Run: headless pygame with SDL's dummy video driver; simulated clock (each Clock.tick advances the game by its frame time, no real sleeping); random seed 0; keys injected as events and as key.get_pressed() state; no mouse input.
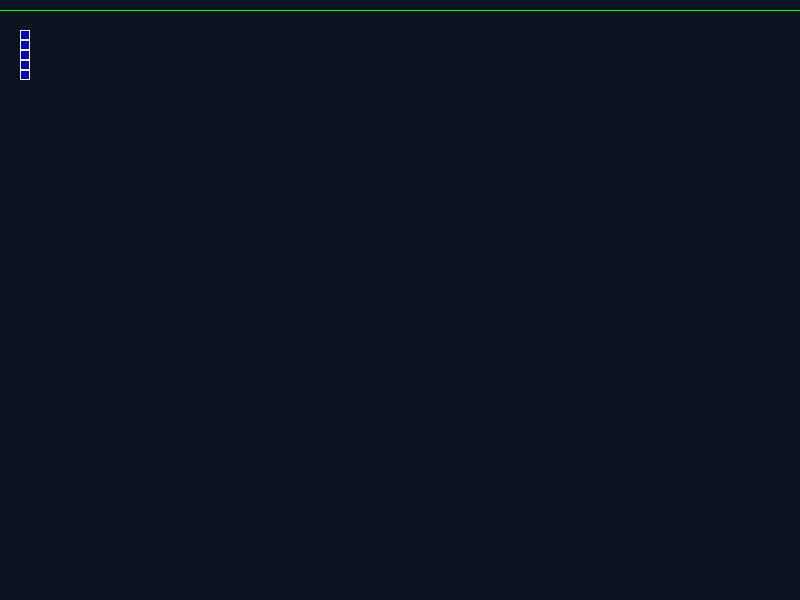
Frame 1 of 2 · flips 1–60 · no input
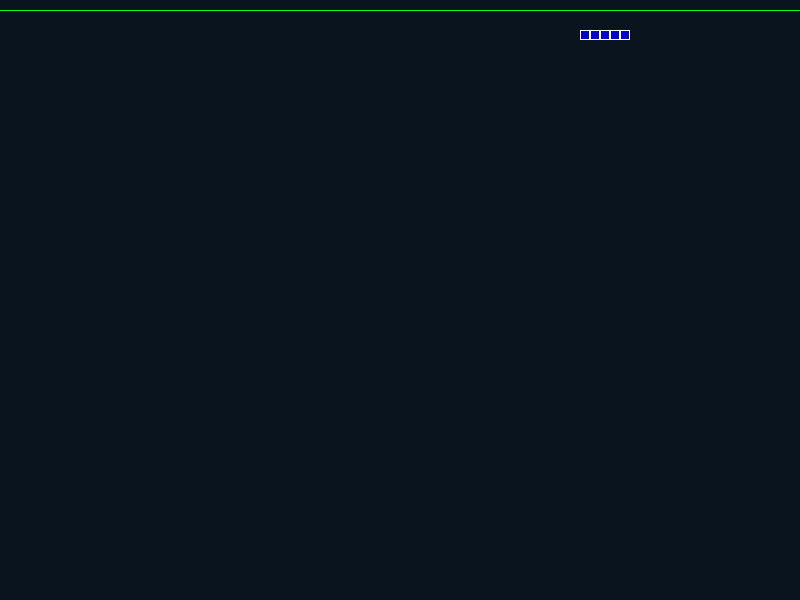
Frame 2 of 2 · flips 61–180 · tapped SPACE, RETURN · held RIGHT (→), D

The pygame program that drew these frames:

import pygame, sys
from pygame import *

FIELD_SIZE = 2, 10
FPS = 30
NORMAL, LEFT, RIGHT, UP, DOWN = 0, 1, 2, 3, 4
TILE_SIZE = 10

class Point:
    def __init__(self, x, y):
        self.x = x
        self.y = y

class Snake:
    def __init__(self, start_x=0, start_y=0):
        self.state = NORMAL
        self.links = []
        self.links.append(Point(start_x, start_y))
        self.links.append(Point(2, 3))
        self.links.append(Point(2, 4))
        self.links.append(Point(2, 5))
        self.links.append(Point(2, 6))
        # self.links.append([2, 3])
        # self.links.append([2, 4])
        # self.links.append([2, 5])
        # self.links.append([2, 6])
        self.link_size = (TILE_SIZE, TILE_SIZE)
        self.link_img = pygame.Surface(self.link_size)
        self.draw_link()
        self.i = 0

    def draw_link(self):
        pygame.draw.rect(self.link_img, (0, 0, 200), ((0, 0), self.link_size))
        pygame.draw.rect(self.link_img, (255, 255, 255), ((0, 0), self.link_size), 1)

    def update(self, dt):
        self.i += 1
        if self.i == 1:
            self.move()
            self.i = 0
        # LEFT and RIGHT
        if self.links[0].x < 0:
            raise ValueError("Game Over")
        elif self.links[0].x * TILE_SIZE + TILE_SIZE > window_width:
            raise ValueError("Game Over")
        if self.links[0].y < 0:
            raise ValueError("Game Over")
        elif self.links[0].y * TILE_SIZE + (TILE_SIZE * 2) > window_height:
            raise ValueError("Game Over")

    def events(self, event):
        if event.type == pygame.KEYDOWN:
            if event.key == pygame.K_LEFT:
                self.state = LEFT
            if event.key == pygame.K_RIGHT:
                self.state = RIGHT
            if event.key == pygame.K_UP:
                self.state = UP
            if event.key == pygame.K_DOWN:
                self.state = DOWN

    def render(self, screen):
        for link in self.links:
            screen.blit(self.link_img, (link.x * self.link_size[0], link.y * self.link_size[1]))

    def move(self):
        if self.state == RIGHT:
            self.links.insert(0, Point(self.links[0].x + 1, self.links[0].y))
        if self.state == LEFT:
            self.links.insert(0, Point(self.links[0].x - 1, self.links[0].y))
        if self.state == UP:
            self.links.insert(0, Point(self.links[0].x, self.links[0].y - 1))
        if self.state == DOWN:
            self.links.insert(0, Point(self.links[0].x, self.links[0].y + 1))
        if not self.state == NORMAL:
            self.links.pop()

    def debug(self):
        print(self.links)
        print(self.links[0].x)
        print(self.links[0].y)

window_width = 800
window_height = 600

snake = Snake(2, 2)
game_screen = pygame.Surface((window_width, window_height - TILE_SIZE))
# pygame.draw.rect(game_screen, (0, 200, 0), game_screen.get_rect(), 2)       # рамка вокруг Surface'а
display = pygame.display.set_mode((window_width, window_height))  # создание окна
screen = pygame.display.get_surface()
clock = pygame.time.Clock()

done = False
while not done:  # главный цикл программы
    for e in pygame.event.get():  # цикл обработки очереди событий окна
        if e.type == pygame.QUIT:
            sys.exit()
        if e.type == pygame.KEYDOWN:
            if e.key == pygame.K_ESCAPE:
                sys.exit()
        snake.events(e)

    pygame.display.update()
    clock.tick(FPS)
    screen.fill((10, 20, 30))
    game_screen.fill((10, 20, 30))
    try:
        snake.update(0)
    except ValueError:
        print("You Lose")
        sys.exit()
    snake.render(game_screen)
    pygame.draw.line(game_screen, (0, 255, 0), (0, 0), (window_width, 0))
    display.blit(game_screen, (0, TILE_SIZE))
    pygame.display.flip()
